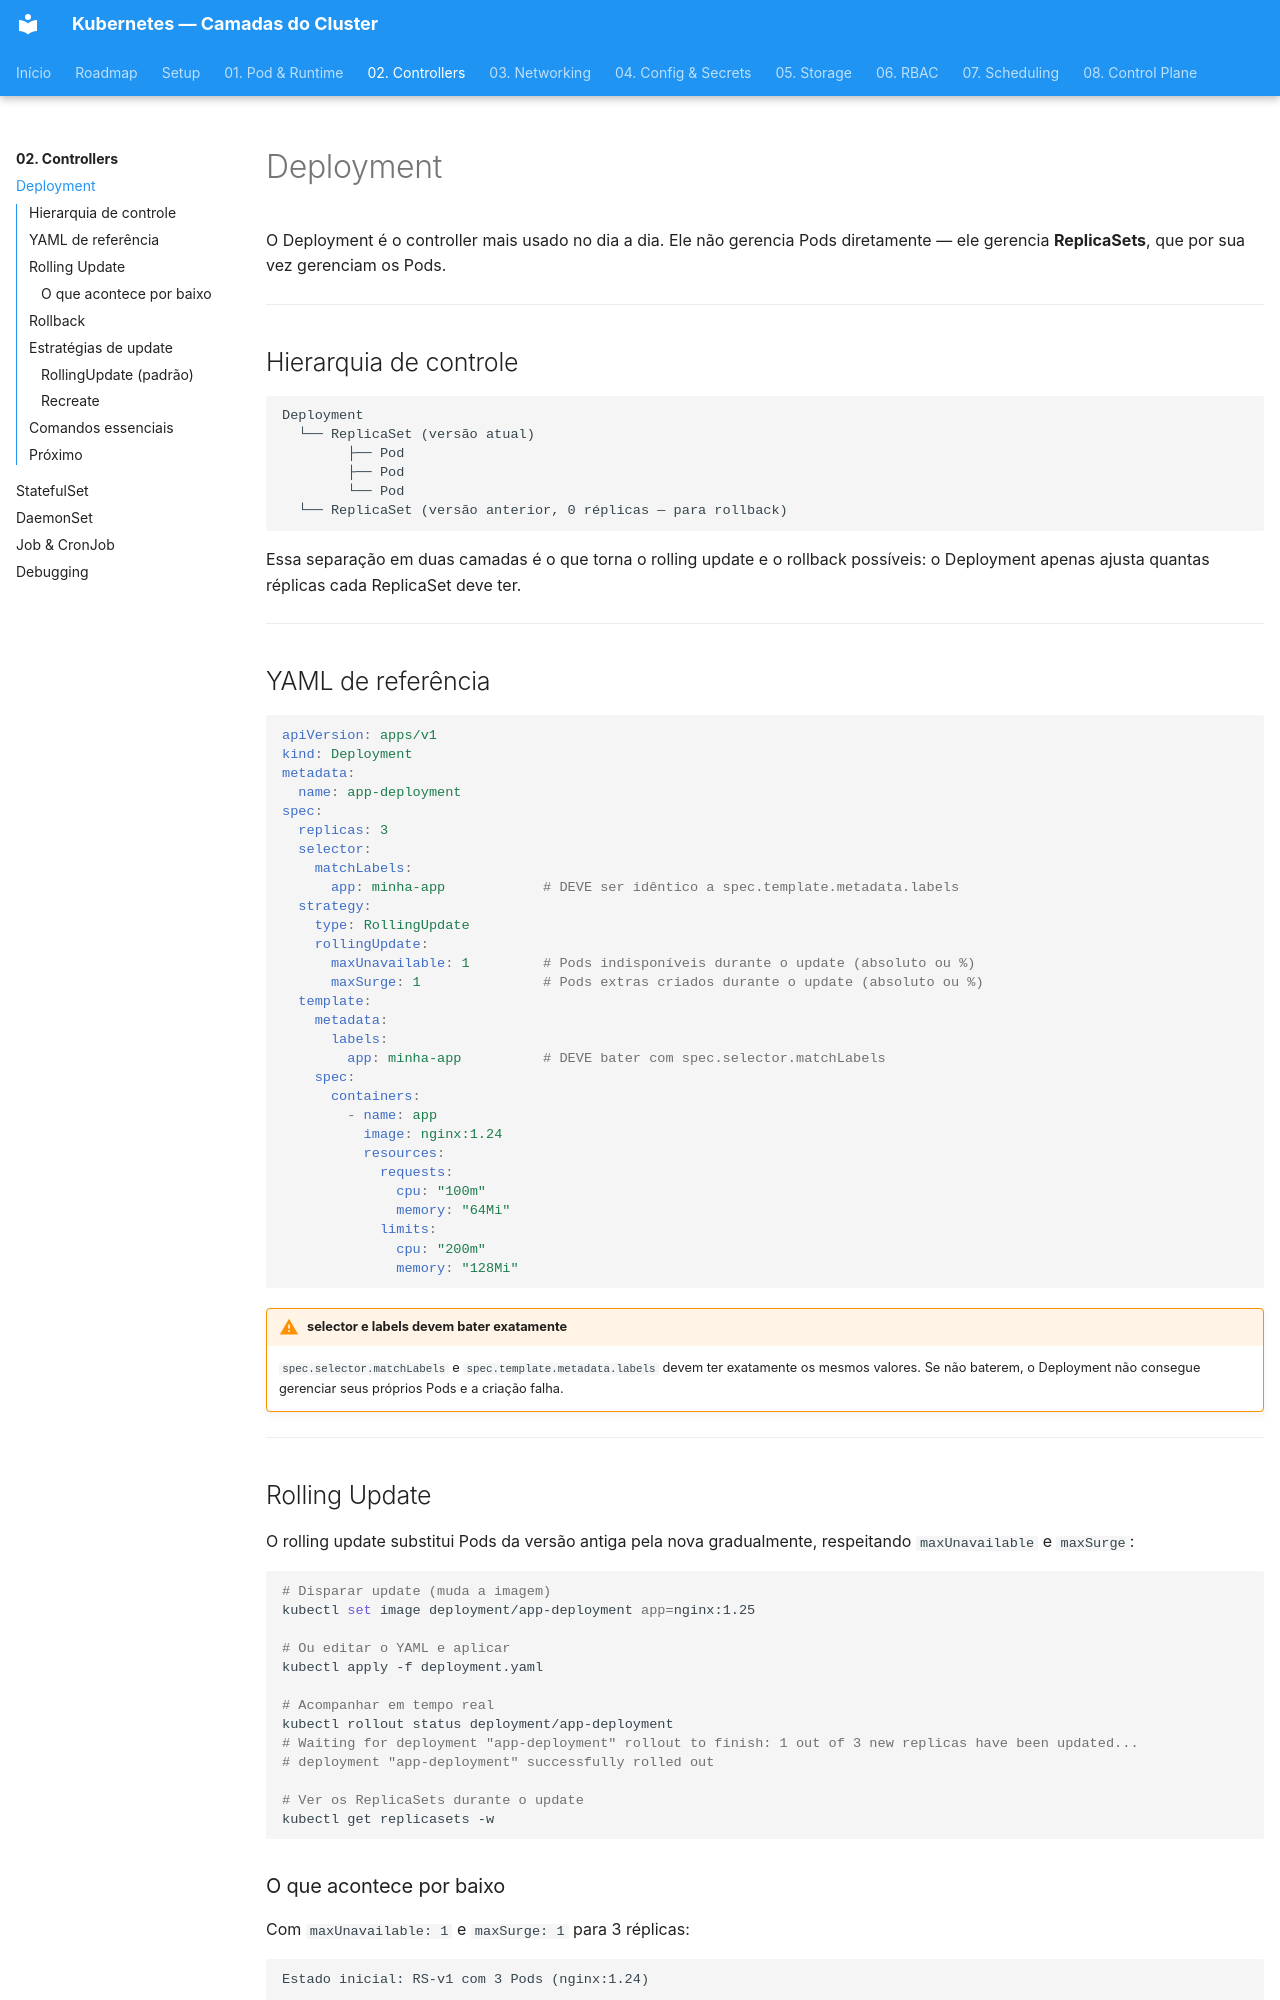

repository: RhuanCSG/clean-kubernetes · page: fase-02-workload-controllers/deployment/index.html · generator: mkdocs

# Deployment

O Deployment é o controller mais usado no dia a dia. Ele não gerencia Pods diretamente — ele gerencia **ReplicaSets**, que por sua vez gerenciam os Pods.

---

## Hierarquia de controle

```
Deployment
  └── ReplicaSet (versão atual)
        ├── Pod
        ├── Pod
        └── Pod
  └── ReplicaSet (versão anterior, 0 réplicas — para rollback)
```

Essa separação em duas camadas é o que torna o rolling update e o rollback possíveis: o Deployment apenas ajusta quantas réplicas cada ReplicaSet deve ter.

---

## YAML de referência

```yaml
apiVersion: apps/v1
kind: Deployment
metadata:
  name: app-deployment
spec:
  replicas: 3
  selector:
    matchLabels:
      app: minha-app            # DEVE ser idêntico a spec.template.metadata.labels
  strategy:
    type: RollingUpdate
    rollingUpdate:
      maxUnavailable: 1         # Pods indisponíveis durante o update (absoluto ou %)
      maxSurge: 1               # Pods extras criados durante o update (absoluto ou %)
  template:
    metadata:
      labels:
        app: minha-app          # DEVE bater com spec.selector.matchLabels
    spec:
      containers:
        - name: app
          image: nginx:1.24
          resources:
            requests:
              cpu: "100m"
              memory: "64Mi"
            limits:
              cpu: "200m"
              memory: "128Mi"
```

!!! warning "selector e labels devem bater exatamente"
    `spec.selector.matchLabels` e `spec.template.metadata.labels` devem ter exatamente os mesmos valores. Se não baterem, o Deployment não consegue gerenciar seus próprios Pods e a criação falha.

---

## Rolling Update

O rolling update substitui Pods da versão antiga pela nova gradualmente, respeitando `maxUnavailable` e `maxSurge`:

```bash
# Disparar update (muda a imagem)
kubectl set image deployment/app-deployment app=nginx:1.25

# Ou editar o YAML e aplicar
kubectl apply -f deployment.yaml

# Acompanhar em tempo real
kubectl rollout status deployment/app-deployment
# Waiting for deployment "app-deployment" rollout to finish: 1 out of 3 new replicas have been updated...
# deployment "app-deployment" successfully rolled out

# Ver os ReplicaSets durante o update
kubectl get replicasets -w
```
